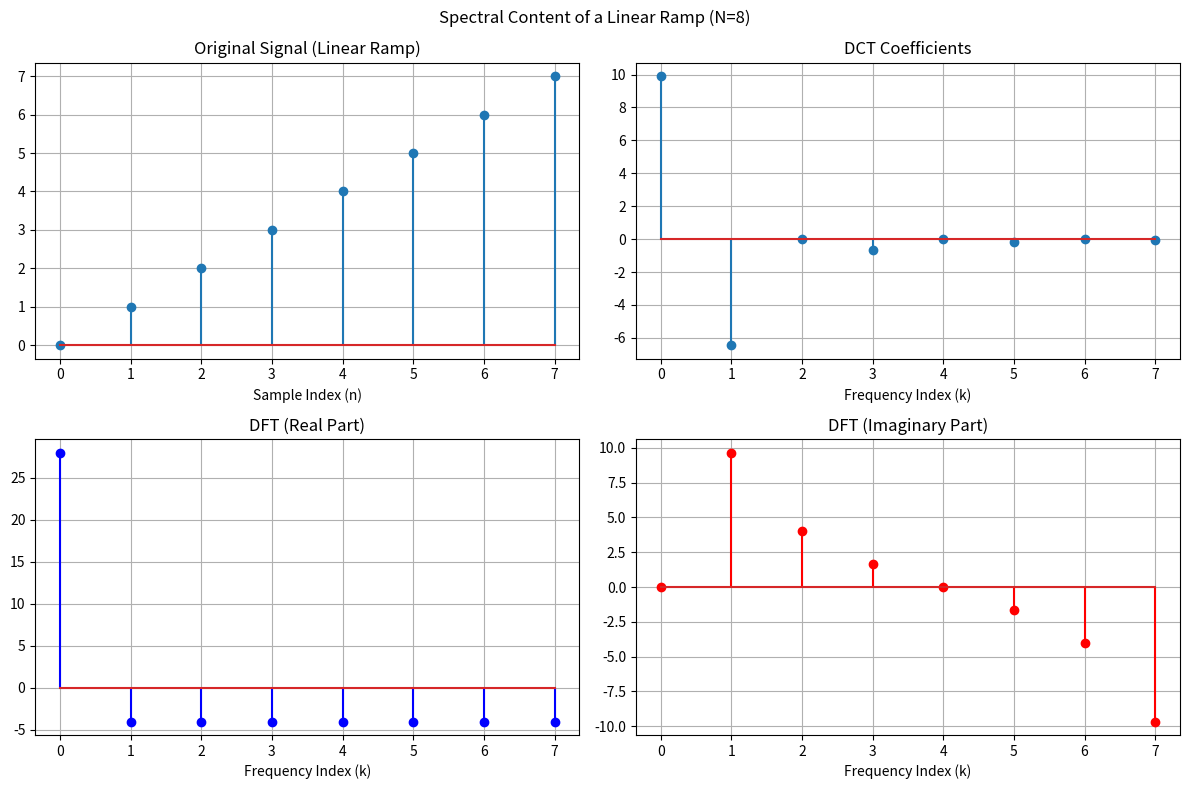

This chart was generated by the following Python code:
import numpy as np
import matplotlib.pyplot as plt
from scipy.fft import dct, fft

def analyze_spectral_content():
    # 1. Generate 8-sample linear ramp
    x = np.arange(8)
    
    # 2. Perform DCT (Type-II with orthonormal normalization) and DFT
    X_dct = dct(x, type=2, norm='ortho')
    X_dft = fft(x)
    
    # 3. Plotting results
    fig, axs = plt.subplots(2, 2, figsize=(12, 8))
    fig.suptitle('Spectral Content of a Linear Ramp (N=8)')
    
    # Original Signal
    axs[0, 0].stem(x)
    axs[0, 0].set_title('Original Signal (Linear Ramp)')
    axs[0, 0].set_xlabel('Sample Index (n)')
    axs[0, 0].grid(True)
    
    # DCT Coefficients
    axs[0, 1].stem(X_dct)
    axs[0, 1].set_title('DCT Coefficients')
    axs[0, 1].set_xlabel('Frequency Index (k)')
    axs[0, 1].grid(True)
    
    # DFT Real Part
    axs[1, 0].stem(np.real(X_dft), linefmt='b-', markerfmt='bo')
    axs[1, 0].set_title('DFT (Real Part)')
    axs[1, 0].set_xlabel('Frequency Index (k)')
    axs[1, 0].grid(True)
    
    # DFT Imaginary Part
    axs[1, 1].stem(np.imag(X_dft), linefmt='r-', markerfmt='ro')
    axs[1, 1].set_title('DFT (Imaginary Part)')
    axs[1, 1].set_xlabel('Frequency Index (k)')
    axs[1, 1].grid(True)
    
    plt.tight_layout()
    plt.show()

if __name__ == "__main__":
    analyze_spectral_content()
